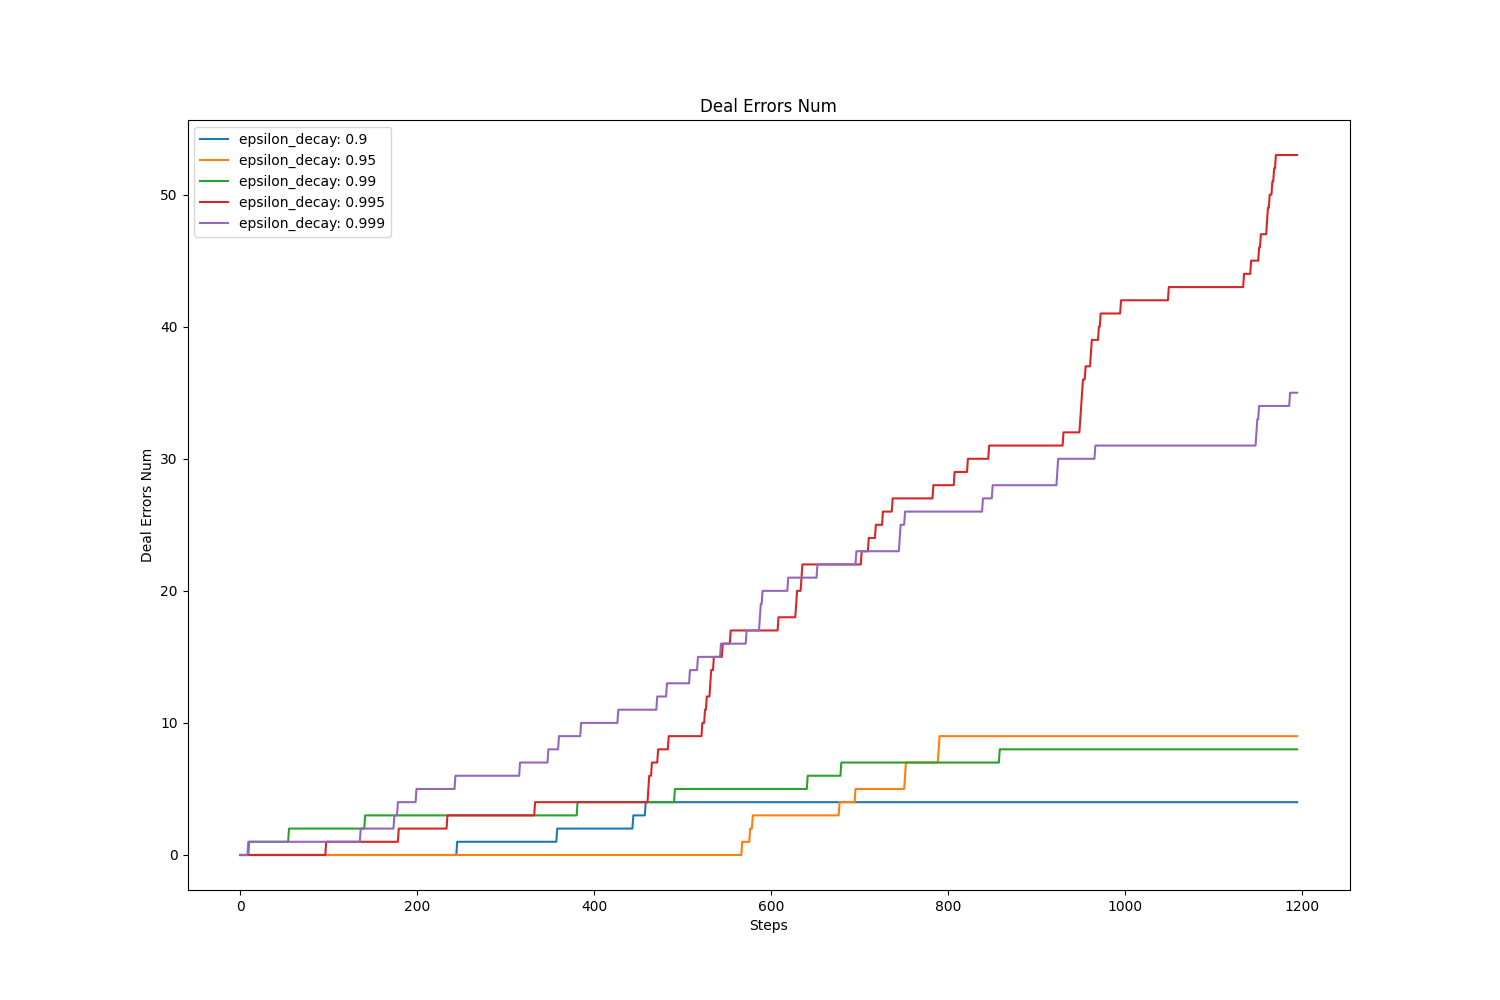

The file beside this chart, header and first rows:
, value, avg, std
epsilon_decay: 0.9, 4.0, 2.741, 1.687
epsilon_decay: 0.95, 9.0, 3.832, 4.067
epsilon_decay: 0.99, 8.0, 5.275, 2.334
epsilon_decay: 0.995, 53.0, 19.02, 16.35
epsilon_decay: 0.999, 35.0, 17.45, 11.24
